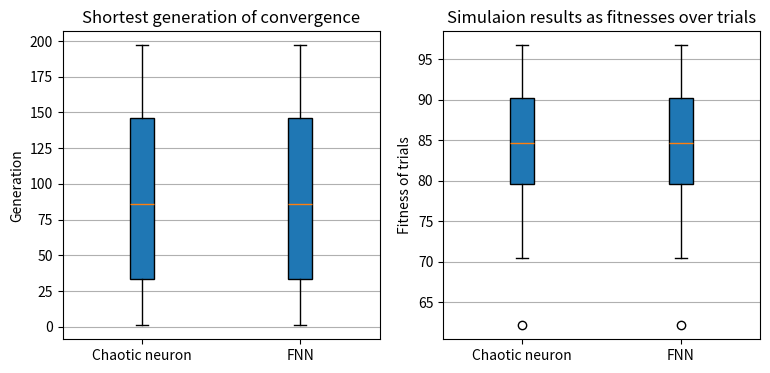

The matplotlib source for this figure:
import numpy as np
import matplotlib.pyplot as plt

trials=50
f=np.zeros((2,trials))
f=[[ 49,147,6,139,155,
48, 86, 68, 27, 32,
76, 44,124, 10, 87,
1,183,197,131,143,
51, 36,173,160, 86,
162, 97,131,  3, 17,
187, 51,150,120, 38,
121,197,197,170, 34,
9, 24,  2, 98, 28,
174, 21,111, 33, 68],
[ 72.40488751,62.14609337,71.05301651,84.68137255,91.50326797
, 90.19607843,90.8496732, 75.68215277,92.81045752,88.23529412
, 70.69525807,82.94261151,89.91041258,75.64124687,93.20261438
, 84.21024402,91.66913898,88.84873083,84.39326732,84.6310123
, 90.8496732, 96.73202614,81.10444733,83.00653595,89.71617762
, 71.41936103,80.72312796,79.25452744,85.62091503,78.62965202
, 74.39987868,93.74238584,81.45925037,82.48705788,85.62091503
, 84.96732026,70.50905812,85.8053927, 88.12419429,91.50326797
, 84.06201502,90.8496732, 84.74481991,81.69934641,93.52963992
, 90.19607843,92.81045752,74.99018816,89.54248366,76.28135267]]
f1=np.zeros((2,trials))
f1=[[ 49,147,6,139,155,
48, 86, 68, 27, 32,
76, 44,124, 10, 87,
1,183,197,131,143,
51, 36,173,160, 86,
162, 97,131,  3, 17,
187, 51,150,120, 38,
121,197,197,170, 34,
9, 24,  2, 98, 28,
174, 21,111, 33, 68],
[ 72.40488751,62.14609337,71.05301651,84.68137255,91.50326797
, 90.19607843,90.8496732, 75.68215277,92.81045752,88.23529412
, 70.69525807,82.94261151,89.91041258,75.64124687,93.20261438
, 84.21024402,91.66913898,88.84873083,84.39326732,84.6310123
, 90.8496732, 96.73202614,81.10444733,83.00653595,89.71617762
, 71.41936103,80.72312796,79.25452744,85.62091503,78.62965202
, 74.39987868,93.74238584,81.45925037,82.48705788,85.62091503
, 84.96732026,70.50905812,85.8053927, 88.12419429,91.50326797
, 84.06201502,90.8496732, 84.74481991,81.69934641,93.52963992
, 90.19607843,92.81045752,74.99018816,89.54248366,76.28135267]]

fig,ax = plt.subplots(1,2,figsize=(9, 4))
print(f)
print(f1)
bplot1 = ax[0].boxplot(list([f[0],f1[0]]),
                     vert=True,  # vertical box alignment
                     patch_artist=True,labels=["Chaotic neuron","FNN"])  # will be used to label x-ticks
bplot2 = ax[1].boxplot(list([f[1],f1[1]]),
                     vert=True,  # vertical box alignment
                     patch_artist=True,labels=["Chaotic neuron","FNN"])  # will be used to label x-ticks


ax[0].set_title('Shortest generation of convergence')

ax[0].yaxis.grid(True)
#ax[0].set_xlabel('Simulation models')
ax[0].set_ylabel('Generation')

ax[1].set_title('Simulaion results as fitnesses over trials')

ax[1].yaxis.grid(True)
#ax[1].set_xlabel('Simulation models')
ax[1].set_ylabel('Fitness of trials')

fig.show()
plt.show()